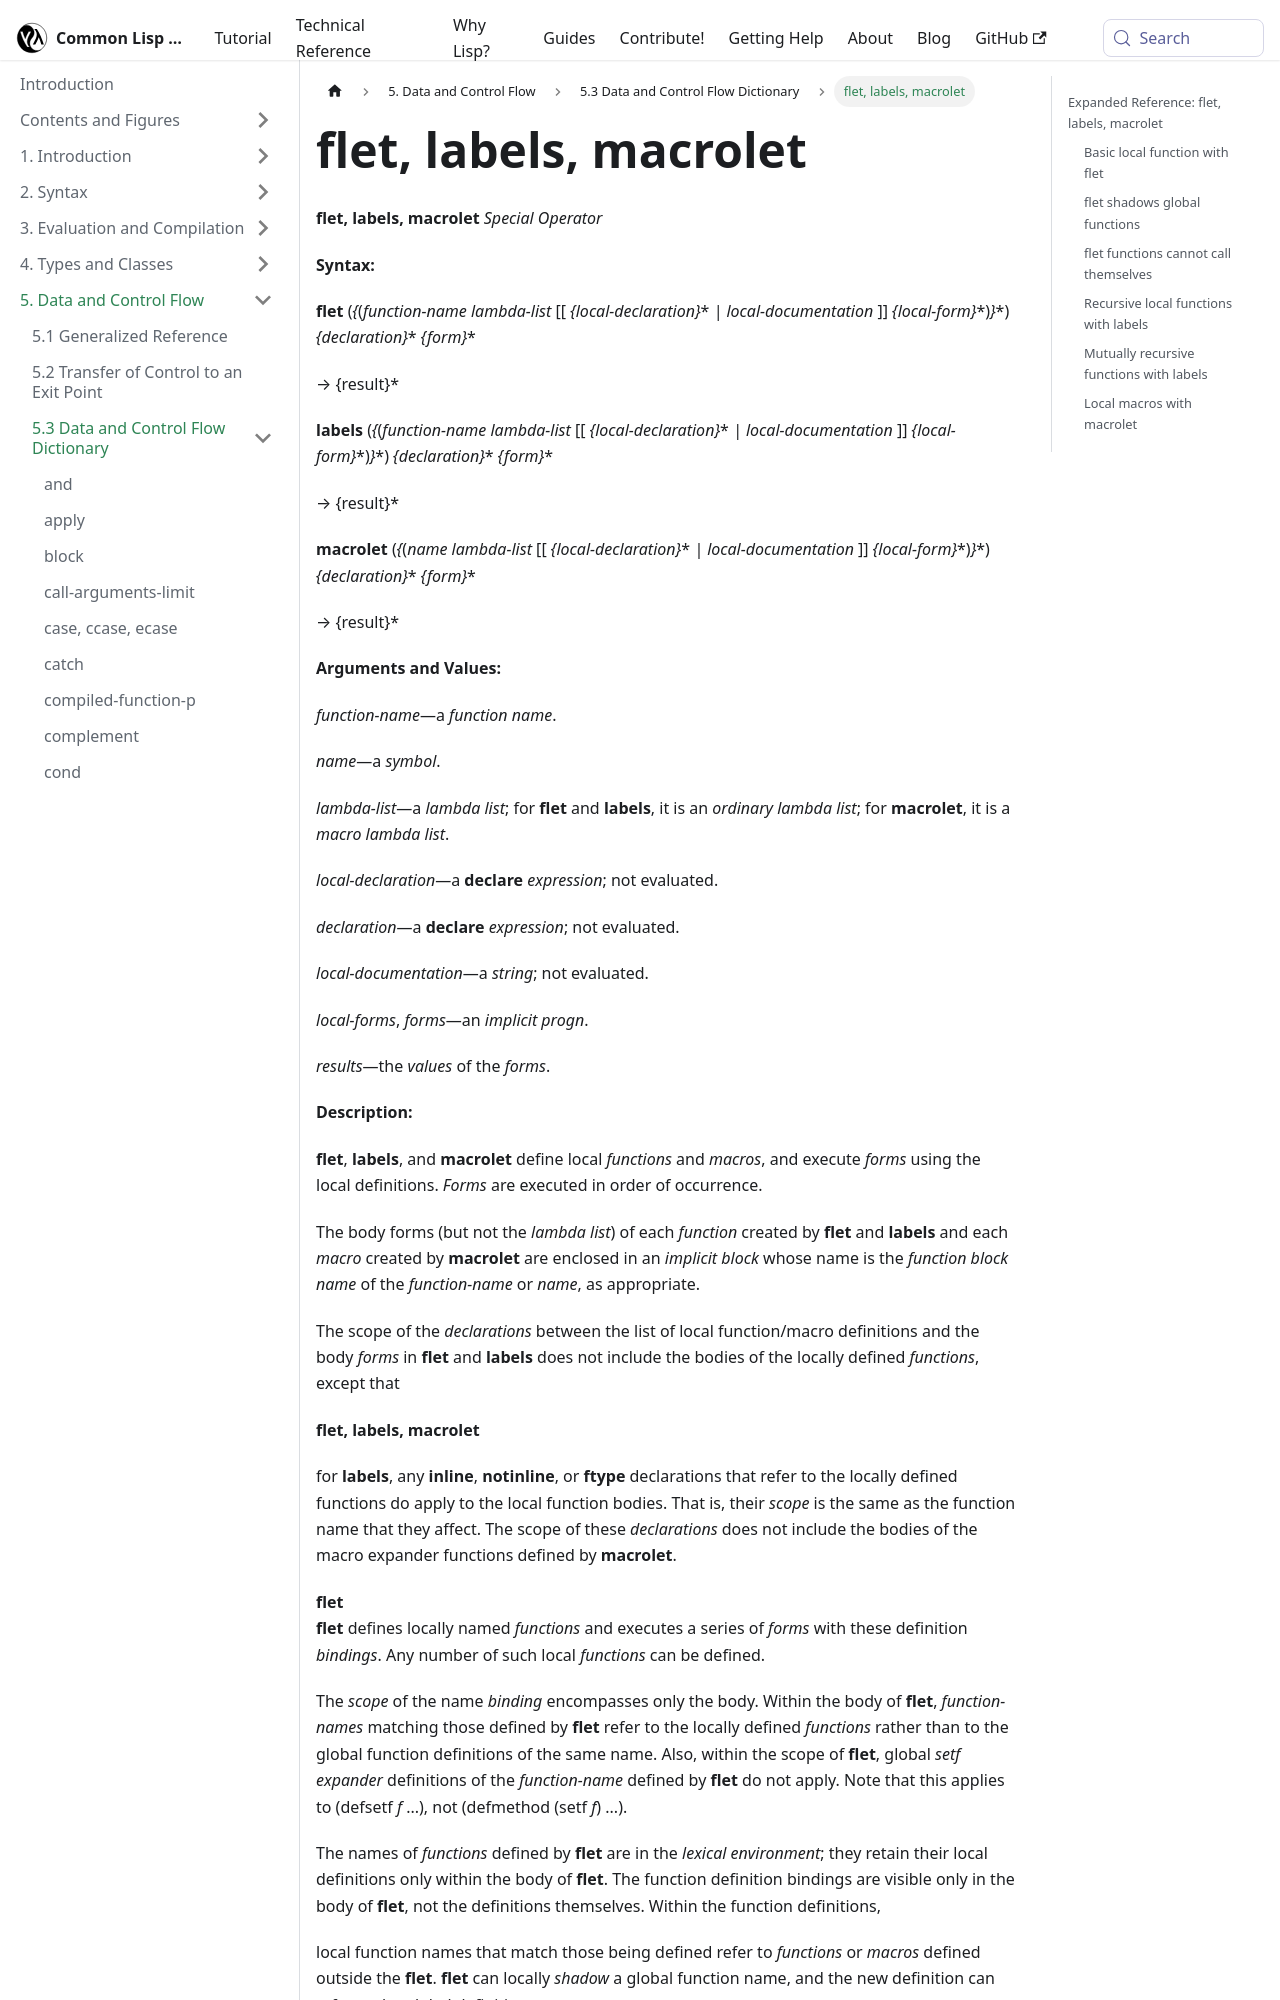

repository: lisp-docs/cl-language-reference · page: chap-5/f-d-dictionary/flet_labels_macrolet_special-operator.html · generator: docusaurus

---
title: "flet, labels, macrolet"
---

# flet, labels, macrolet

import FletSpecialOperator from './_flet_labels_macrolet_special-operator.md';

<FletSpecialOperator />

## Expanded Reference: flet, labels, macrolet

### Basic local function with flet

`flet` defines local functions that are visible only in the body. The local function definitions themselves cannot see each other.

```lisp
(flet ((double (x) (* x 2))
       (add1 (x) (+ x 1)))
  (double (add1 3)))
=> 8
```
